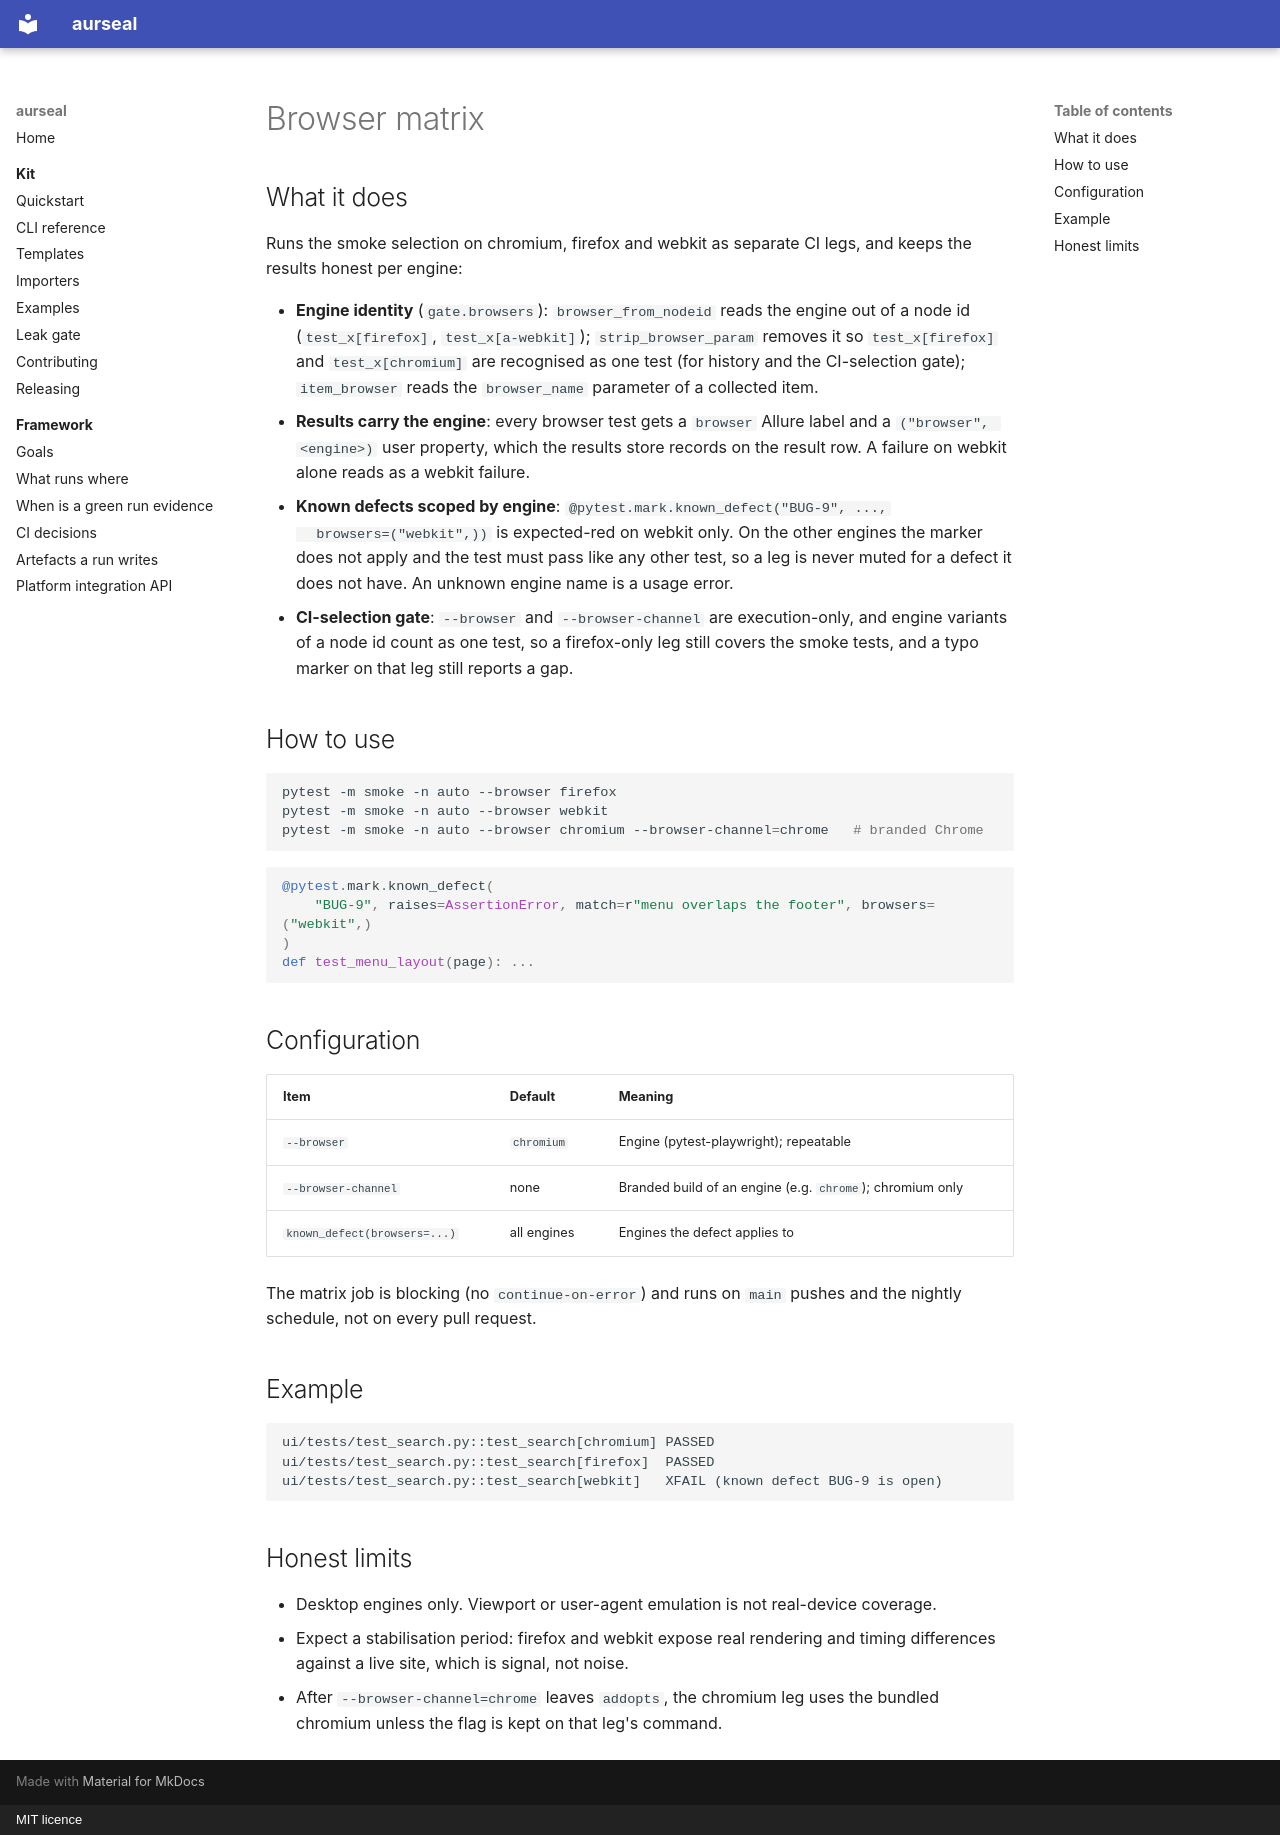

repository: RAJUSHANIGARAPU/aurseal · page: features/browser-matrix/index.html · generator: mkdocs · copyright: MIT licence

# Browser matrix

## What it does

Runs the smoke selection on chromium, firefox and webkit as separate CI legs, and
keeps the results honest per engine:

- **Engine identity** (`gate.browsers`): `browser_from_nodeid` reads the engine out of
  a node id (`test_x[firefox]`, `test_x[a-webkit]`); `strip_browser_param` removes it
  so `test_x[firefox]` and `test_x[chromium]` are recognised as one test (for history
  and the CI-selection gate); `item_browser` reads the `browser_name` parameter of a
  collected item.
- **Results carry the engine**: every browser test gets a `browser` Allure label and a
  `("browser", <engine>)` user property, which the results store records on the
  result row. A failure on webkit alone reads as a webkit failure.
- **Known defects scoped by engine**: `@pytest.mark.known_defect("BUG-9", ...,
  browsers=("webkit",))` is expected-red on webkit only. On the other engines the
  marker does not apply and the test must pass like any other test, so a leg is never
  muted for a defect it does not have. An unknown engine name is a usage error.
- **CI-selection gate**: `--browser` and `--browser-channel` are execution-only, and
  engine variants of a node id count as one test, so a firefox-only leg still covers
  the smoke tests, and a typo marker on that leg still reports a gap.

## How to use

```bash
pytest -m smoke -n auto --browser firefox
pytest -m smoke -n auto --browser webkit
pytest -m smoke -n auto --browser chromium --browser-channel=chrome   # branded Chrome
```

```python
@pytest.mark.known_defect(
    "BUG-9", raises=AssertionError, match=r"menu overlaps the footer", browsers=("webkit",)
)
def test_menu_layout(page): ...
```

## Configuration

| Item | Default | Meaning |
|---|---|---|
| `--browser` | `chromium` | Engine (pytest-playwright); repeatable |
| `--browser-channel` | none | Branded build of an engine (e.g. `chrome`); chromium only |
| `known_defect(browsers=...)` | all engines | Engines the defect applies to |

The matrix job is blocking (no `continue-on-error`) and runs on `main` pushes and the
nightly schedule, not on every pull request.

## Example

```text
ui/tests/test_search.py::test_search[chromium] PASSED
ui/tests/test_search.py::test_search[firefox]  PASSED
ui/tests/test_search.py::test_search[webkit]   XFAIL (known defect BUG-9 is open)
```

## Honest limits

- Desktop engines only. Viewport or user-agent emulation is not real-device coverage.
- Expect a stabilisation period: firefox and webkit expose real rendering and timing
  differences against a live site, which is signal, not noise.
- After `--browser-channel=chrome` leaves `addopts`, the chromium leg uses the bundled
  chromium unless the flag is kept on that leg's command.
